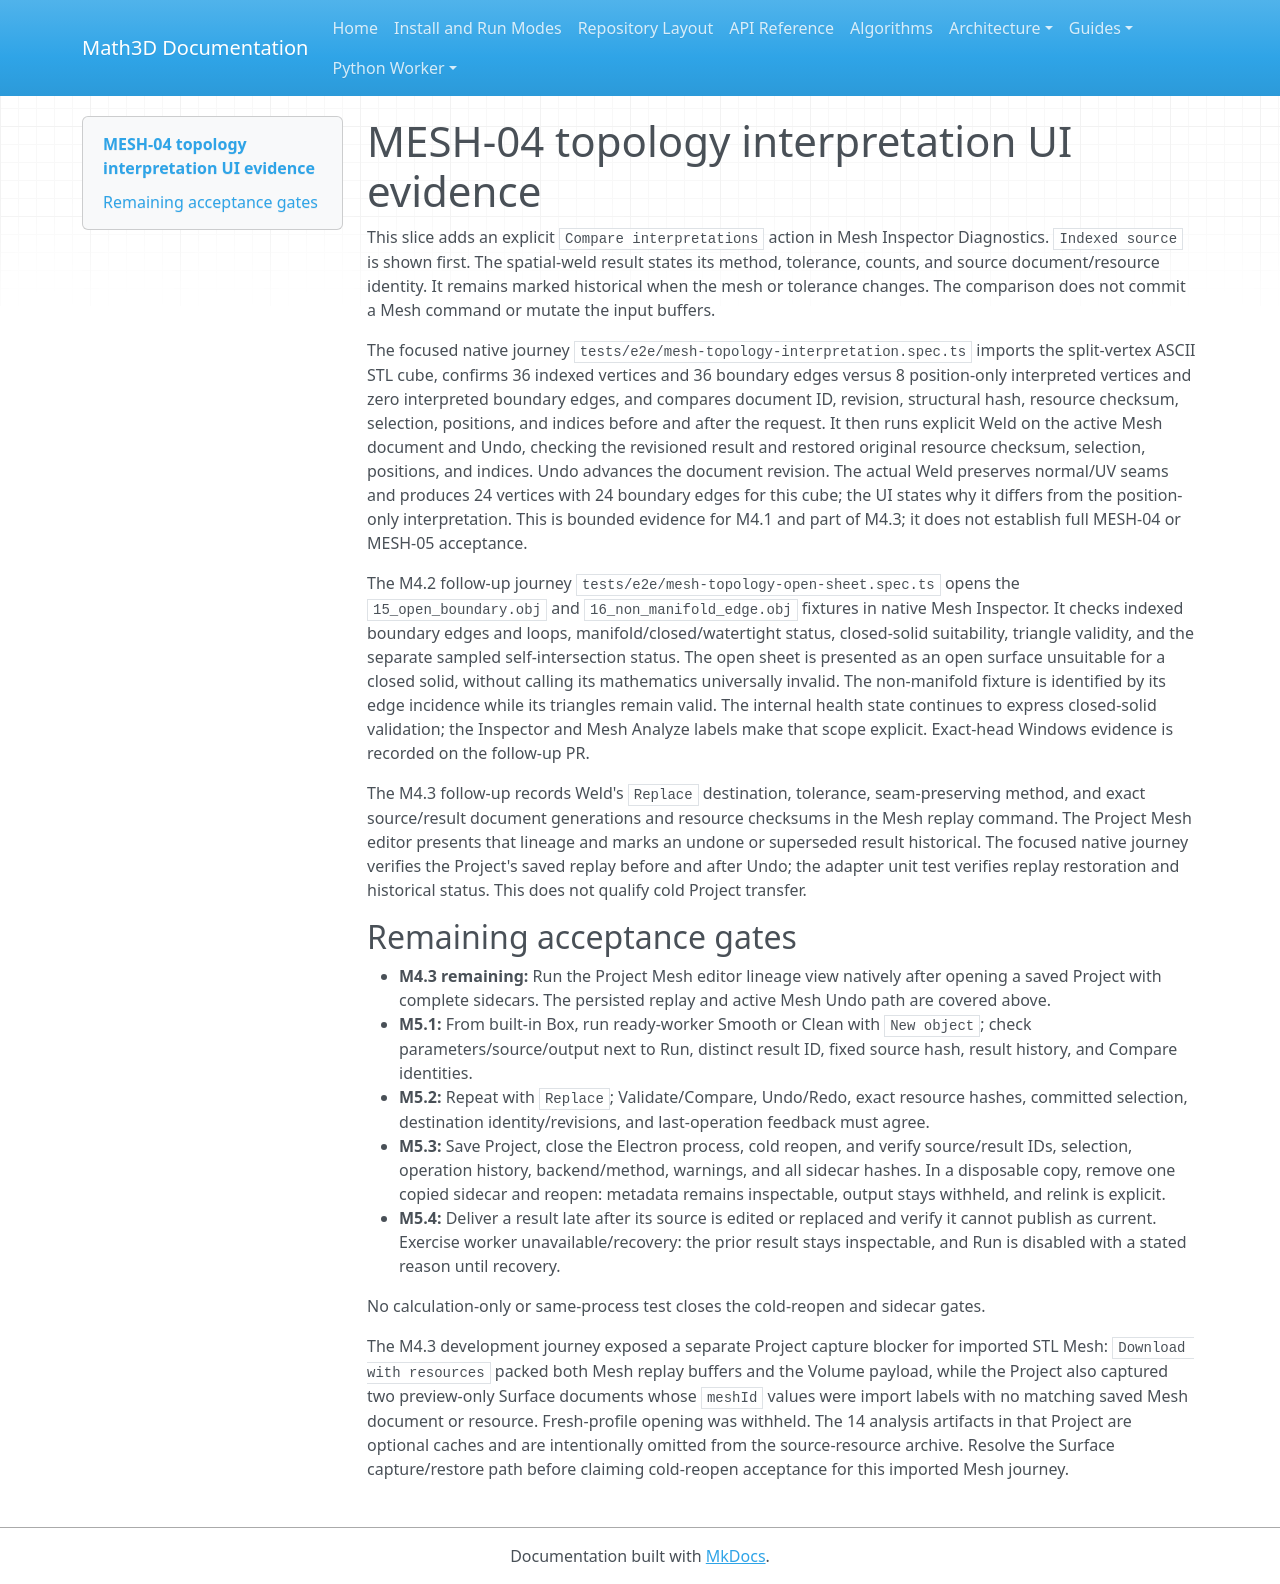

repository: expert10000/Math3D · page: ui/2.0/MESH04_TOPOLOGY_UI_EVIDENCE/index.html · generator: mkdocs

# MESH-04 topology interpretation UI evidence

This slice adds an explicit `Compare interpretations` action in Mesh Inspector Diagnostics. `Indexed source` is shown first. The spatial-weld result states its method, tolerance, counts, and source document/resource identity. It remains marked historical when the mesh or tolerance changes. The comparison does not commit a Mesh command or mutate the input buffers.

The focused native journey `tests/e2e/mesh-topology-interpretation.spec.ts` imports the split-vertex ASCII STL cube, confirms 36 indexed vertices and 36 boundary edges versus 8 position-only interpreted vertices and zero interpreted boundary edges, and compares document ID, revision, structural hash, resource checksum, selection, positions, and indices before and after the request. It then runs explicit Weld on the active Mesh document and Undo, checking the revisioned result and restored original resource checksum, selection, positions, and indices. Undo advances the document revision. The actual Weld preserves normal/UV seams and produces 24 vertices with 24 boundary edges for this cube; the UI states why it differs from the position-only interpretation. This is bounded evidence for M4.1 and part of M4.3; it does not establish full MESH-04 or MESH-05 acceptance.

The M4.2 follow-up journey `tests/e2e/mesh-topology-open-sheet.spec.ts` opens the `15_open_boundary.obj` and `16_non_manifold_edge.obj` fixtures in native Mesh Inspector. It checks indexed boundary edges and loops, manifold/closed/watertight status, closed-solid suitability, triangle validity, and the separate sampled self-intersection status. The open sheet is presented as an open surface unsuitable for a closed solid, without calling its mathematics universally invalid. The non-manifold fixture is identified by its edge incidence while its triangles remain valid. The internal health state continues to express closed-solid validation; the Inspector and Mesh Analyze labels make that scope explicit. Exact-head Windows evidence is recorded on the follow-up PR.

The M4.3 follow-up records Weld's `Replace` destination, tolerance, seam-preserving method, and exact source/result document generations and resource checksums in the Mesh replay command. The Project Mesh editor presents that lineage and marks an undone or superseded result historical. The focused native journey verifies the Project's saved replay before and after Undo; the adapter unit test verifies replay restoration and historical status. This does not qualify cold Project transfer.

## Remaining acceptance gates

- **M4.3 remaining:** Run the Project Mesh editor lineage view natively after opening a saved Project with complete sidecars. The persisted replay and active Mesh Undo path are covered above.
- **M5.1:** From built-in Box, run ready-worker Smooth or Clean with `New object`; check parameters/source/output next to Run, distinct result ID, fixed source hash, result history, and Compare identities.
- **M5.2:** Repeat with `Replace`; Validate/Compare, Undo/Redo, exact resource hashes, committed selection, destination identity/revisions, and last-operation feedback must agree.
- **M5.3:** Save Project, close the Electron process, cold reopen, and verify source/result IDs, selection, operation history, backend/method, warnings, and all sidecar hashes. In a disposable copy, remove one copied sidecar and reopen: metadata remains inspectable, output stays withheld, and relink is explicit.
- **M5.4:** Deliver a result late after its source is edited or replaced and verify it cannot publish as current. Exercise worker unavailable/recovery: the prior result stays inspectable, and Run is disabled with a stated reason until recovery.

No calculation-only or same-process test closes the cold-reopen and sidecar gates.

The M4.3 development journey exposed a separate Project capture blocker for imported STL Mesh: `Download with resources` packed both Mesh replay buffers and the Volume payload, while the Project also captured two preview-only Surface documents whose `meshId` values were import labels with no matching saved Mesh document or resource. Fresh-profile opening was withheld. The 14 analysis artifacts in that Project are optional caches and are intentionally omitted from the source-resource archive. Resolve the Surface capture/restore path before claiming cold-reopen acceptance for this imported Mesh journey.
